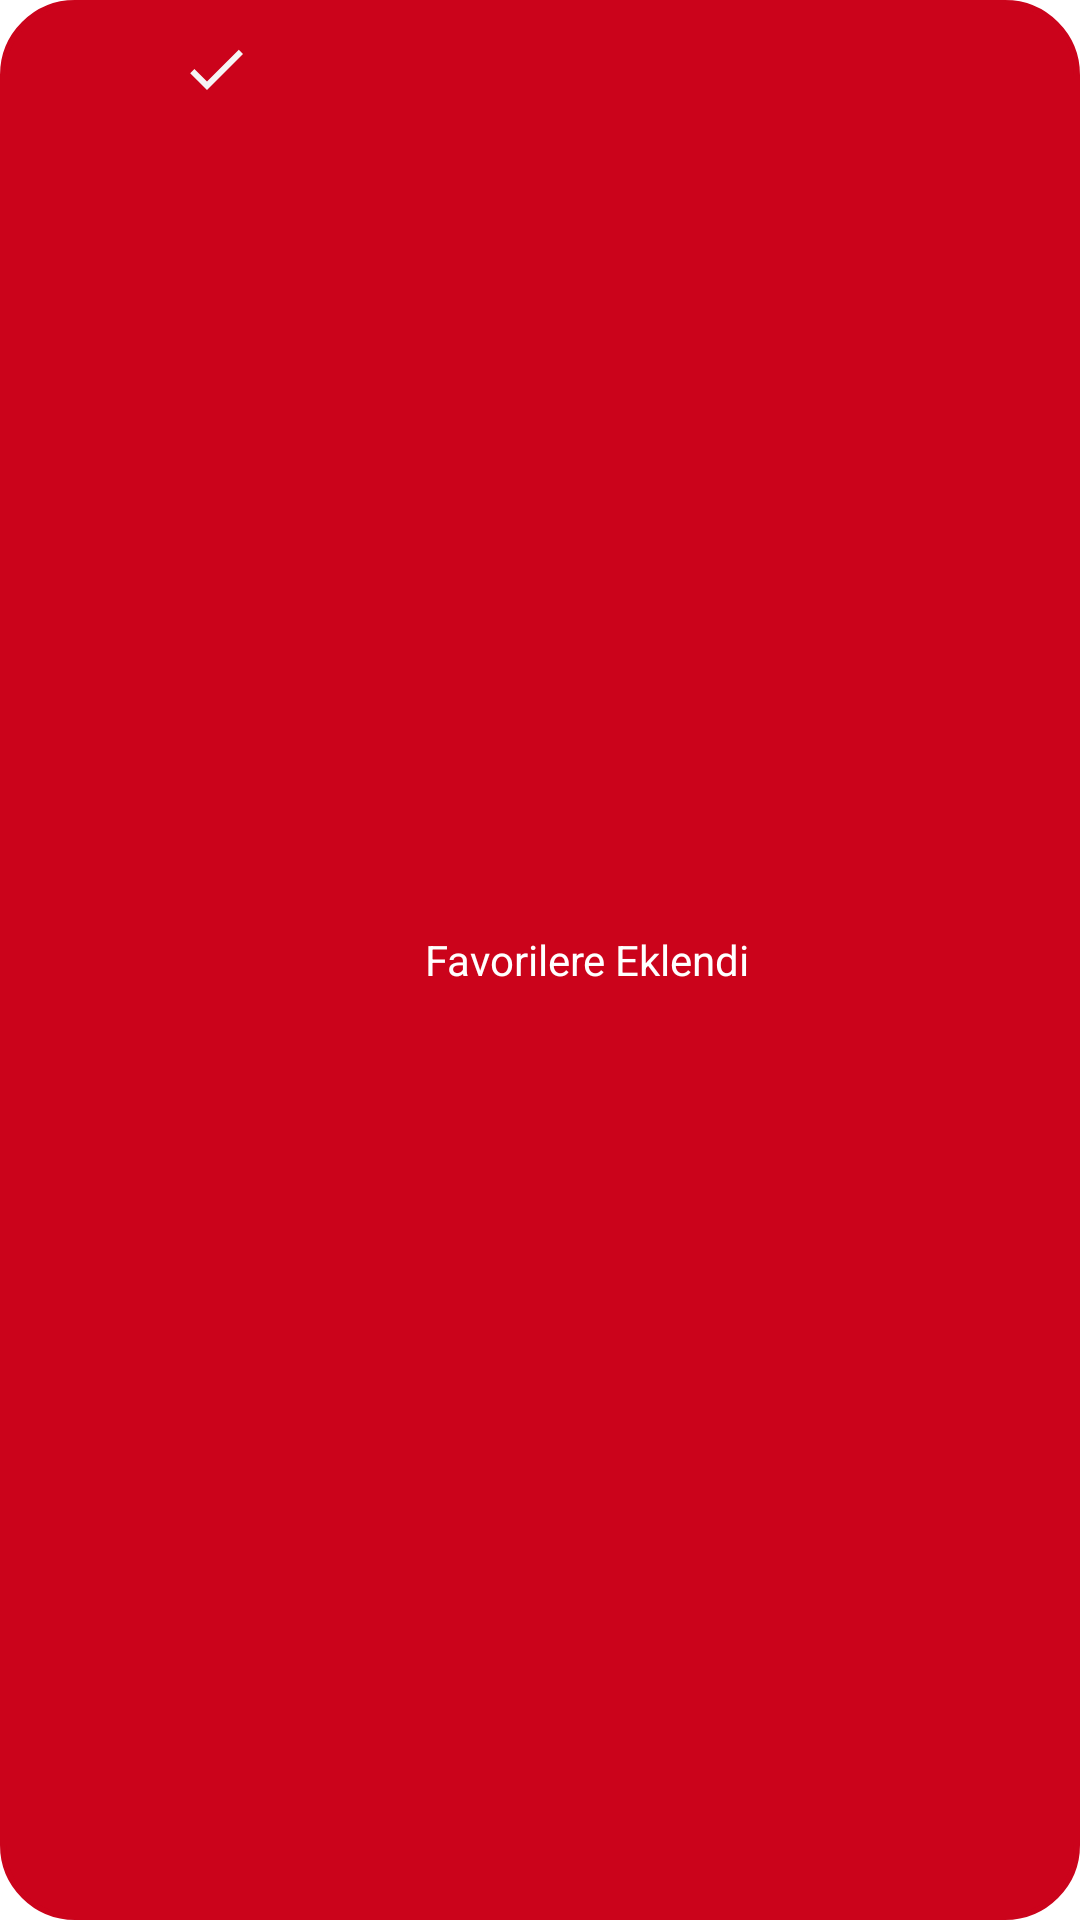

Here is an Android app screen rendered from its layout file. Give the layout XML and the strings, colors and styles it references.
<!-- AndroidManifest.xml: application theme Theme.HealthyLife -->
<!-- res/layout/new_toast_message.xml -->
<?xml version="1.0" encoding="utf-8"?>
<LinearLayout xmlns:android="http://schemas.android.com/apk/res/android"
xmlns:app="http://schemas.android.com/apk/res-auto"
android:background="@drawable/toastsuccess"
android:layout_width="wrap_content"
android:layout_height="wrap_content">

<ImageView
    android:id="@+id/toastImg"
    android:layout_width="wrap_content"
    android:layout_height="wrap_content"
    android:layout_weight="1"
    android:padding="4dp"
    app:srcCompat="@drawable/ic_done" />

<TextView
    android:id="@+id/toastText"
    android:textColor="#fff"
    android:padding="5dp"
    android:layout_gravity="center_vertical"
    android:layout_width="wrap_content"
    android:layout_height="wrap_content"
    android:layout_weight="1"
    android:text="Favorilere Eklendi" />
</LinearLayout>
<!-- resources referenced by this layout -->
<resources>
  <!-- drawable ic_done (drawable) -->
  <vector xmlns:android="http://schemas.android.com/apk/res/android" android:height="24dp" android:tint="#F6F5F5" android:viewportHeight="24" android:viewportWidth="24" android:width="24dp">
        
      <path android:fillColor="@android:color/white" android:pathData="M9,16.2L4.8,12l-1.4,1.4L9,19 21,7l-1.4,-1.4L9,16.2z"/>
      
  </vector>
  <!-- drawable toastsuccess (drawable) -->
  <?xml version="1.0" encoding="utf-8"?>
  <shape xmlns:android="http://schemas.android.com/apk/res/android">
      <stroke
          android:width="2dp"
          android:color="#CB031B" />
      <corners android:radius="24dp" />
      <padding
          android:bottom="7dp"
          android:left="7dp"
          android:right="7dp"
          android:top="7dp" />
      <solid android:color="#CB031B" />
  </shape>
  <style name="Theme.HealthyLife" parent="Theme.MaterialComponents.DayNight.NoActionBar">
          
          <item name="android:statusBarColor" tools:targetApi="l">?attr/colorPrimaryVariant</item>
          
          <item name="colorPrimary">@color/bottom_background_color</item>
          <item name="colorPrimaryDark">@color/black</item>
          <item name="colorAccent">@color/customButtonColor</item>
      </style>
  <color name="bottom_background_color">#DEDDDD</color>
  
      //Background color
  <color name="black">#FF000000</color>
  <color name="customButtonColor">#CB031B</color>
</resources>
